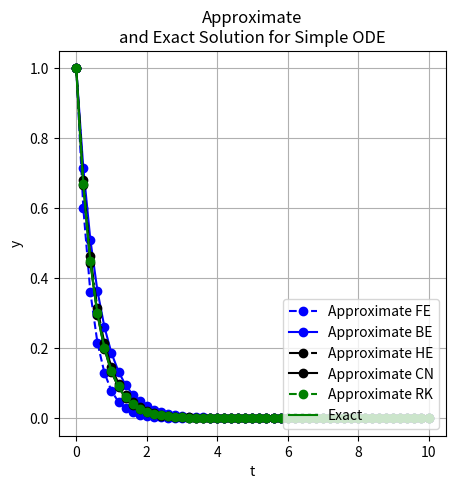

This figure's Python source:
import numpy as np
import matplotlib.pyplot as plt
import copy


# # Solving ODEs:
# Demonstration of stability/instability of different timestepping (single-step) schemes for ODEs.

# Here a simple damped system is used $y'=ay$ with $a=-2$ (which can be adjusted); similar results hold for more complicated ODEs.

# Explicit schemes have certain conditions on stability for these types of equations and in general.

# Implicit schemes are unconditionally stable for this equation and also in general more stable, but one needs to invert part of the equation to carry out timestepping.

# The order of convergence is important if the scheme is stable. RK4 is has the highest convergence (fourth order). If the timestep $h$ is sufficiently small, it will outperform all of the other methods used below.

# ODE
f = lambda t, u, a: a*u

# Step size; try different values here
h = 0.2 # 0.1, 0.5, 1.0, 1.2, 2.

# coefficient of y'=ay; you can also use different values here
# if a<0, the solution is exponential decay, if a>0 it is exponential growth
a = -2

# Numerical grid, i.e. discrete times of integration
t = np.arange(0, 10 + h, h)

# Initial Condition
u0 = 1

# Explicit Euler (first order)
u = np.zeros(len(t))
u[0] = u0

for i in range(0, len(t) - 1):
    u[i + 1] = u[i] + h*f(t[i], u[i],a)

# Implicit Euler (first order)
ui = np.zeros(len(t))
ui[0] = u0
for i in range(0, len(t) - 1):
    ui[i + 1] = 1/(1-h*a)*ui[i]


# Heun (explicit, second order)
uh = np.zeros(len(t))
uh[0] = u0
for i in range(0, len(t) - 1):
    uh[i + 1] = uh[i] + h/2*(f(t[i],uh[i],a)+f(t[i+1],uh[i]+h*f(t[i],uh[i],a),a))

# Crank-Nicolson (implicit, second order)
uc = np.zeros(len(t))
uc[0] = u0
for i in range(0, len(t) - 1):
    uc[i + 1] = 1/(1-h*a/2)*(uc[i] + h/2*(f(t[i],uc[i],a)))

# Runge-Kutta 4th order (explicit, fourth order)
uk = np.zeros(len(t))
uk[0] = u0
for i in range(0, len(t) - 1):
    K1=f(t[i],uk[i],a)
    K2=f(t[i]+h/2, uk[i]+h/2*K1,a)
    K3=f(t[i]+h/2, uk[i]+h/2*K2,a)
    K4=f(t[i]+h, uk[i]+h*K3,a)
    uk[i + 1] = uk[i] + h*(K1/6+K2/3+K3/3+K4/6)



# Plotting of approximate solutions of the different methods
plt.figure(figsize = (5, 5))
plt.plot(t, u, 'bo--', label='Approximate FE')
plt.plot(t, ui, 'bo-', label='Approximate BE')
plt.plot(t, uh, 'ko-.', label='Approximate HE')
plt.plot(t, uc, 'ko-', label='Approximate CN')
plt.plot(t, uk, 'go--', label='Approximate RK')

# Plotting of exact solution (e^(at))
t2 = np.arange(0, 10 + 0.1, 0.1)
plt.plot(t2, np.exp(a*t2), 'g', label='Exact')

#Labels
plt.title('Approximate' + '\n'+
'and Exact Solution for Simple ODE')
plt.xlabel('t')
plt.ylabel('y')
plt.grid()
plt.legend(loc='lower right')
plt.show()
